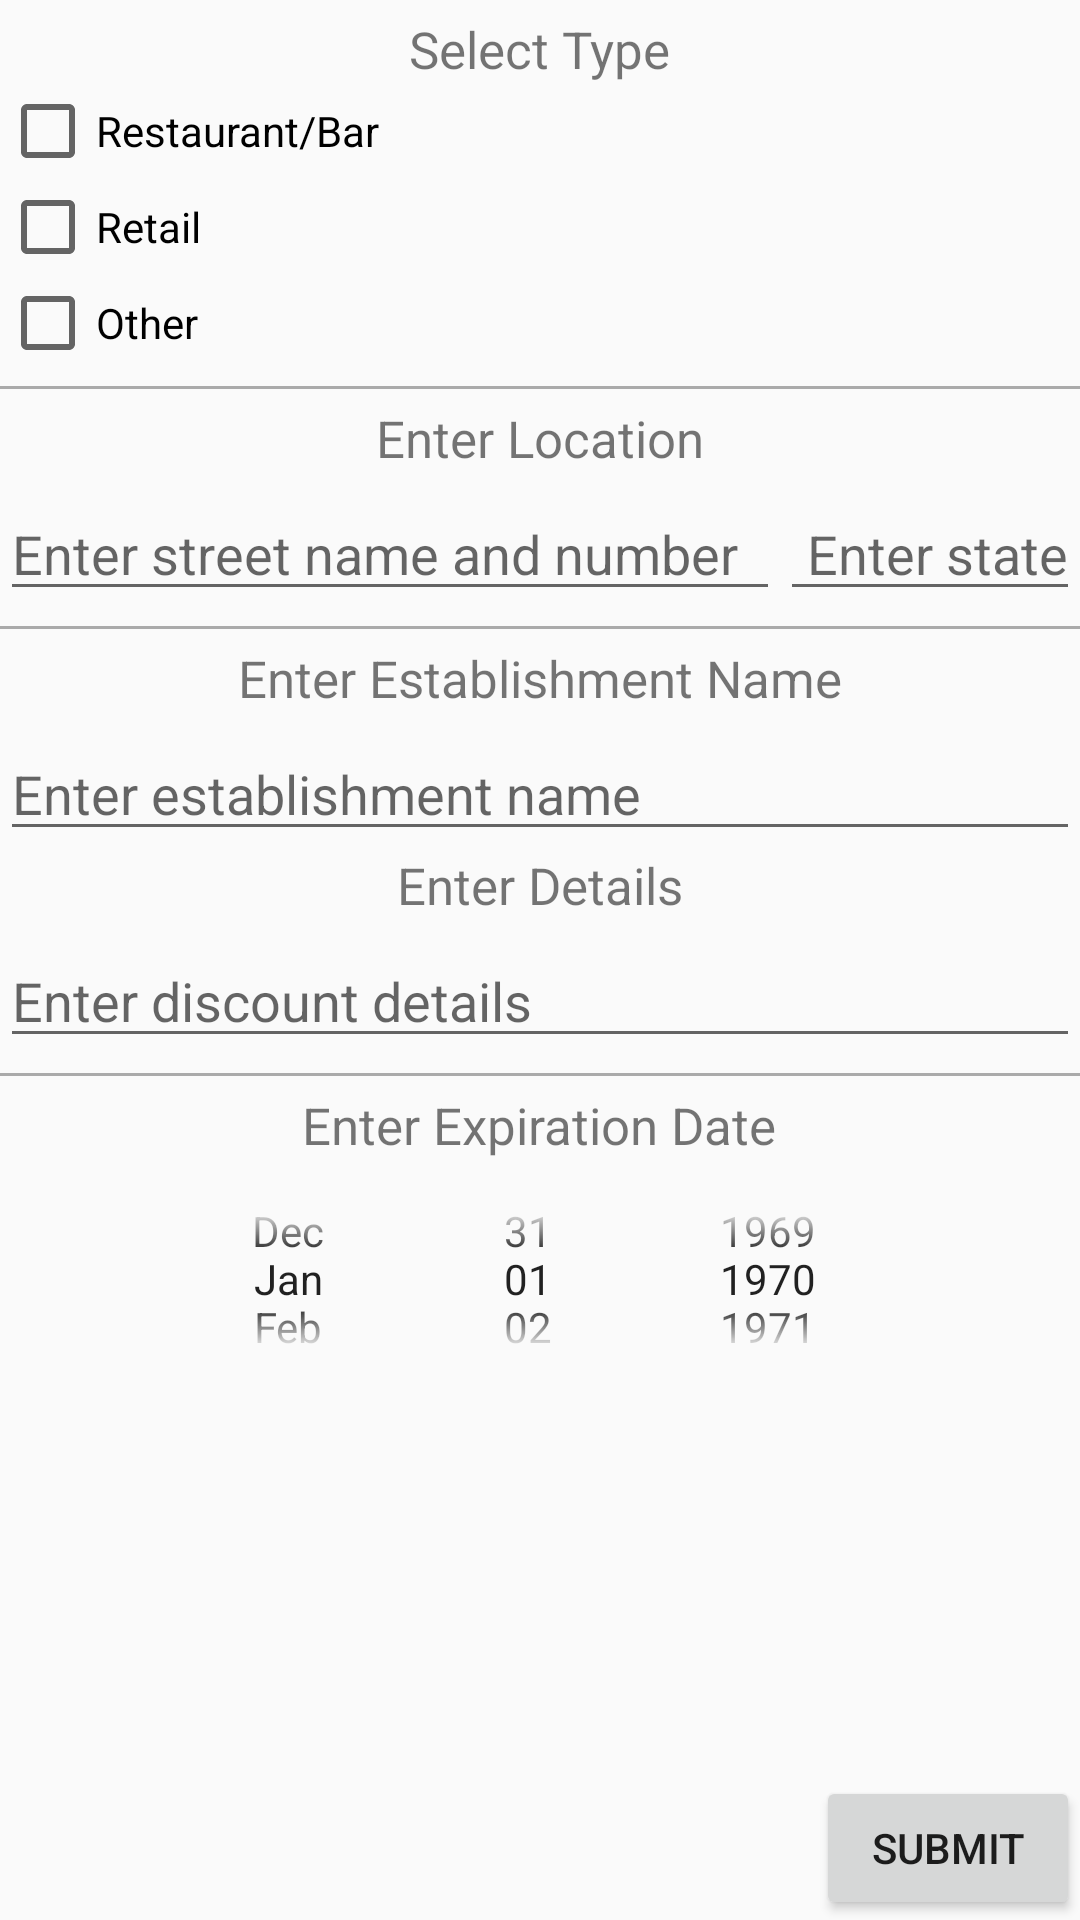

The Android layout XML behind this screen, and the referenced resources:
<!-- AndroidManifest.xml: application theme AppTheme -->
<!-- res/layout/content_submit.xml -->
<?xml version="1.0" encoding="utf-8"?>
<android.support.constraint.ConstraintLayout xmlns:android="http://schemas.android.com/apk/res/android"
    xmlns:app="http://schemas.android.com/apk/res-auto"
    xmlns:tools="http://schemas.android.com/tools"
    android:layout_width="match_parent"
    android:layout_height="match_parent"
    app:layout_behavior="@string/appbar_scrolling_view_behavior"
    tools:context="com.wit.edu.leachc1.discoop.submit"
    tools:showIn="@layout/app_bar_submit">

    <LinearLayout
        android:id="@+id/linearLayout"
        android:layout_width="0dp"
        android:layout_height="0dp"
        android:orientation="vertical"
        app:layout_constraintBottom_toBottomOf="parent"
        app:layout_constraintEnd_toEndOf="parent"
        app:layout_constraintStart_toStartOf="parent"
        app:layout_constraintTop_toTopOf="parent">

        
        <TextView
            android:id="@+id/textView2"
            android:layout_width="wrap_content"
            android:layout_height="wrap_content"
            android:layout_gravity="center"
            android:layout_marginTop="5dp"
            android:text="@string/submit_discount_type"
            android:textSize="17dp" />

        
        <CheckBox
            android:id="@+id/checkbox_bar"
            android:layout_width="match_parent"
            android:layout_height="wrap_content"
            android:onClick="onCheckboxClicked"
            android:text="@string/checkbox_bar_name" />

        <CheckBox
            android:id="@+id/checkbox_retail"
            android:layout_width="match_parent"
            android:layout_height="wrap_content"
            android:onClick="onCheckboxClicked"
            android:text="@string/checkbox_retail_name" />

        <CheckBox
            android:id="@+id/checkbox_other"
            android:layout_width="match_parent"
            android:layout_height="wrap_content"
            android:onClick="onCheckboxClicked"
            android:text="@string/checkbox_other_name" />

        <View
            android:layout_width="match_parent"
            android:layout_height="1dp"
            android:layout_marginBottom="5dp"
            android:layout_marginTop="5dp"
            android:background="@android:color/darker_gray" />

        
        <TextView
            android:id="@+id/textView3"
            android:layout_width="wrap_content"
            android:layout_height="wrap_content"
            android:layout_gravity="center"
            android:layout_marginBottom="5dp"
            android:text="@string/submit_discount_location"
            android:textSize="17dp" />

    <LinearLayout
        android:layout_width="match_parent"
        android:layout_height="wrap_content"
        android:orientation="horizontal" >

        
        <EditText
            android:id="@+id/editText2"
            android:layout_width="0dp"
            android:layout_height="wrap_content"
            android:layout_gravity="left"
            android:layout_weight="1"
            android:hint="@string/submit_discount_location_hint"
            app:layout_constraintTop_toBottomOf="@+id/textView3" />

        
        <EditText
            android:id="@+id/editText4"
            android:layout_width="100dp"
            android:layout_height="wrap_content"
            android:layout_gravity="right"
            android:gravity="right"
            android:hint="@string/submit_discount_state_location_hint"
            app:layout_constraintTop_toBottomOf="@+id/textView3" />

    </LinearLayout>

        <View
            android:layout_width="match_parent"
            android:layout_height="1dp"
            android:layout_marginBottom="5dp"
            android:layout_marginTop="5dp"
            android:background="@android:color/darker_gray" />

        
        <TextView
            android:id="@+id/textView6"
            android:layout_width="wrap_content"
            android:layout_height="wrap_content"
            android:layout_gravity="center"
            android:layout_marginBottom="5dp"
            android:text="Enter Establishment Name"
            android:textSize="17dp" />

        
        <android.support.design.widget.TextInputEditText
            android:id="@+id/textInputEditText2"
            android:layout_width="match_parent"
            android:layout_height="wrap_content"
            android:hint="Enter establishment name"
            app:layout_constraintTop_toBottomOf="@+id/textView4" />

        
        <TextView
            android:id="@+id/textView4"
            android:layout_width="wrap_content"
            android:layout_height="wrap_content"
            android:layout_gravity="center"
            android:layout_marginBottom="5dp"
            android:text="@string/submit_discount_details"
            android:textSize="17dp" />

        
        <android.support.design.widget.TextInputEditText
            android:id="@+id/textInputEditText"
            android:layout_width="match_parent"
            android:layout_height="wrap_content"
            android:hint="@string/submit_discount_details_hint"
            app:layout_constraintTop_toBottomOf="@+id/textView4" />

        <View
            android:layout_width="match_parent"
            android:layout_height="1dp"
            android:layout_marginTop="5dp"
            android:background="@android:color/darker_gray" />

        
        <TextView
            android:id="@+id/textView5"
            android:layout_width="wrap_content"
            android:layout_height="wrap_content"
            android:layout_gravity="center"
            android:layout_marginTop="5dp"
            android:layout_marginBottom="0dp"
            android:text="@string/submit_discount_expiration"
            android:textSize="17dp" />


        
        <DatePicker
            android:id="@+id/simpleDatePicker"
            android:layout_width="wrap_content"
            android:layout_height="80dp"
            android:layout_gravity="center"
            android:datePickerMode="spinner"
            android:calendarViewShown="false" />

    </LinearLayout>

    <FrameLayout
        android:id="@+id/frameLayout2"
        android:layout_width="0dp"
        android:layout_height="0dp"
        app:layout_constraintBottom_toBottomOf="parent"
        app:layout_constraintEnd_toEndOf="parent"
        app:layout_constraintStart_toStartOf="parent"
        app:layout_constraintTop_toTopOf="parent">

        
        <TextView
            android:id="@+id/txtCoordinates"
            android:textSize="40px"
            android:layout_width="wrap_content"
            android:layout_height="wrap_content"
            />

        
        <Button
            android:id="@+id/submitBtn"
            android:layout_width="wrap_content"
            android:layout_height="wrap_content"
            android:layout_gravity="bottom|right"
            android:text="@string/submit_button" />


    </FrameLayout>

</android.support.constraint.ConstraintLayout>
<!-- res/layout/app_bar_submit.xml (included above) -->
<?xml version="1.0" encoding="utf-8"?>
<android.support.design.widget.CoordinatorLayout xmlns:android="http://schemas.android.com/apk/res/android"
    xmlns:app="http://schemas.android.com/apk/res-auto"
    xmlns:tools="http://schemas.android.com/tools"
    android:layout_width="match_parent"
    android:layout_height="match_parent"
    tools:context="com.wit.edu.leachc1.discoop.submit">

    <android.support.design.widget.AppBarLayout
        android:layout_width="match_parent"
        android:layout_height="wrap_content"
        android:theme="@style/AppTheme.AppBarOverlay">

        <android.support.v7.widget.Toolbar
            android:id="@+id/toolbar3"
            android:layout_width="match_parent"
            android:layout_height="?attr/actionBarSize"
            android:background="?attr/colorPrimary"
            app:popupTheme="@style/AppTheme.PopupOverlay" />

    </android.support.design.widget.AppBarLayout>

    <include layout="@layout/content_submit" />

</android.support.design.widget.CoordinatorLayout>
<!-- resources referenced by this layout -->
<resources>
  <string name="checkbox_bar_name">Restaurant/Bar</string>
  <string name="checkbox_other_name">Other</string>
  <string name="checkbox_retail_name">Retail</string>
  <string name="submit_button">Submit</string>
  <string name="submit_discount_details">Enter Details</string>
  <string name="submit_discount_details_hint">Enter discount details</string>
  <string name="submit_discount_expiration">Enter Expiration Date</string>
  <string name="submit_discount_location">Enter Location</string>
  <string name="submit_discount_location_hint">Enter street name and number</string>
  <string name="submit_discount_state_location_hint">Enter state</string>
  <string name="submit_discount_type">Select Type</string>
  <style name="AppTheme.AppBarOverlay" parent="ThemeOverlay.AppCompat.Dark.ActionBar" />
  <style name="AppTheme.PopupOverlay" parent="ThemeOverlay.AppCompat.Light" />
  <style name="AppTheme" parent="Theme.AppCompat.Light.DarkActionBar">
  
          <item name="colorPrimary">@color/discoopPinkAlt</item>
          <item name="colorPrimaryDark">@color/discoopBlueDark</item>
          <item name="colorAccent">@color/discoopPink</item>
      </style>
  <color name="discoopPinkAlt">#f7adba</color>
  <color name="discoopBlueDark">#116270</color>
  <color name="discoopPink">#F7728A</color>
</resources>
